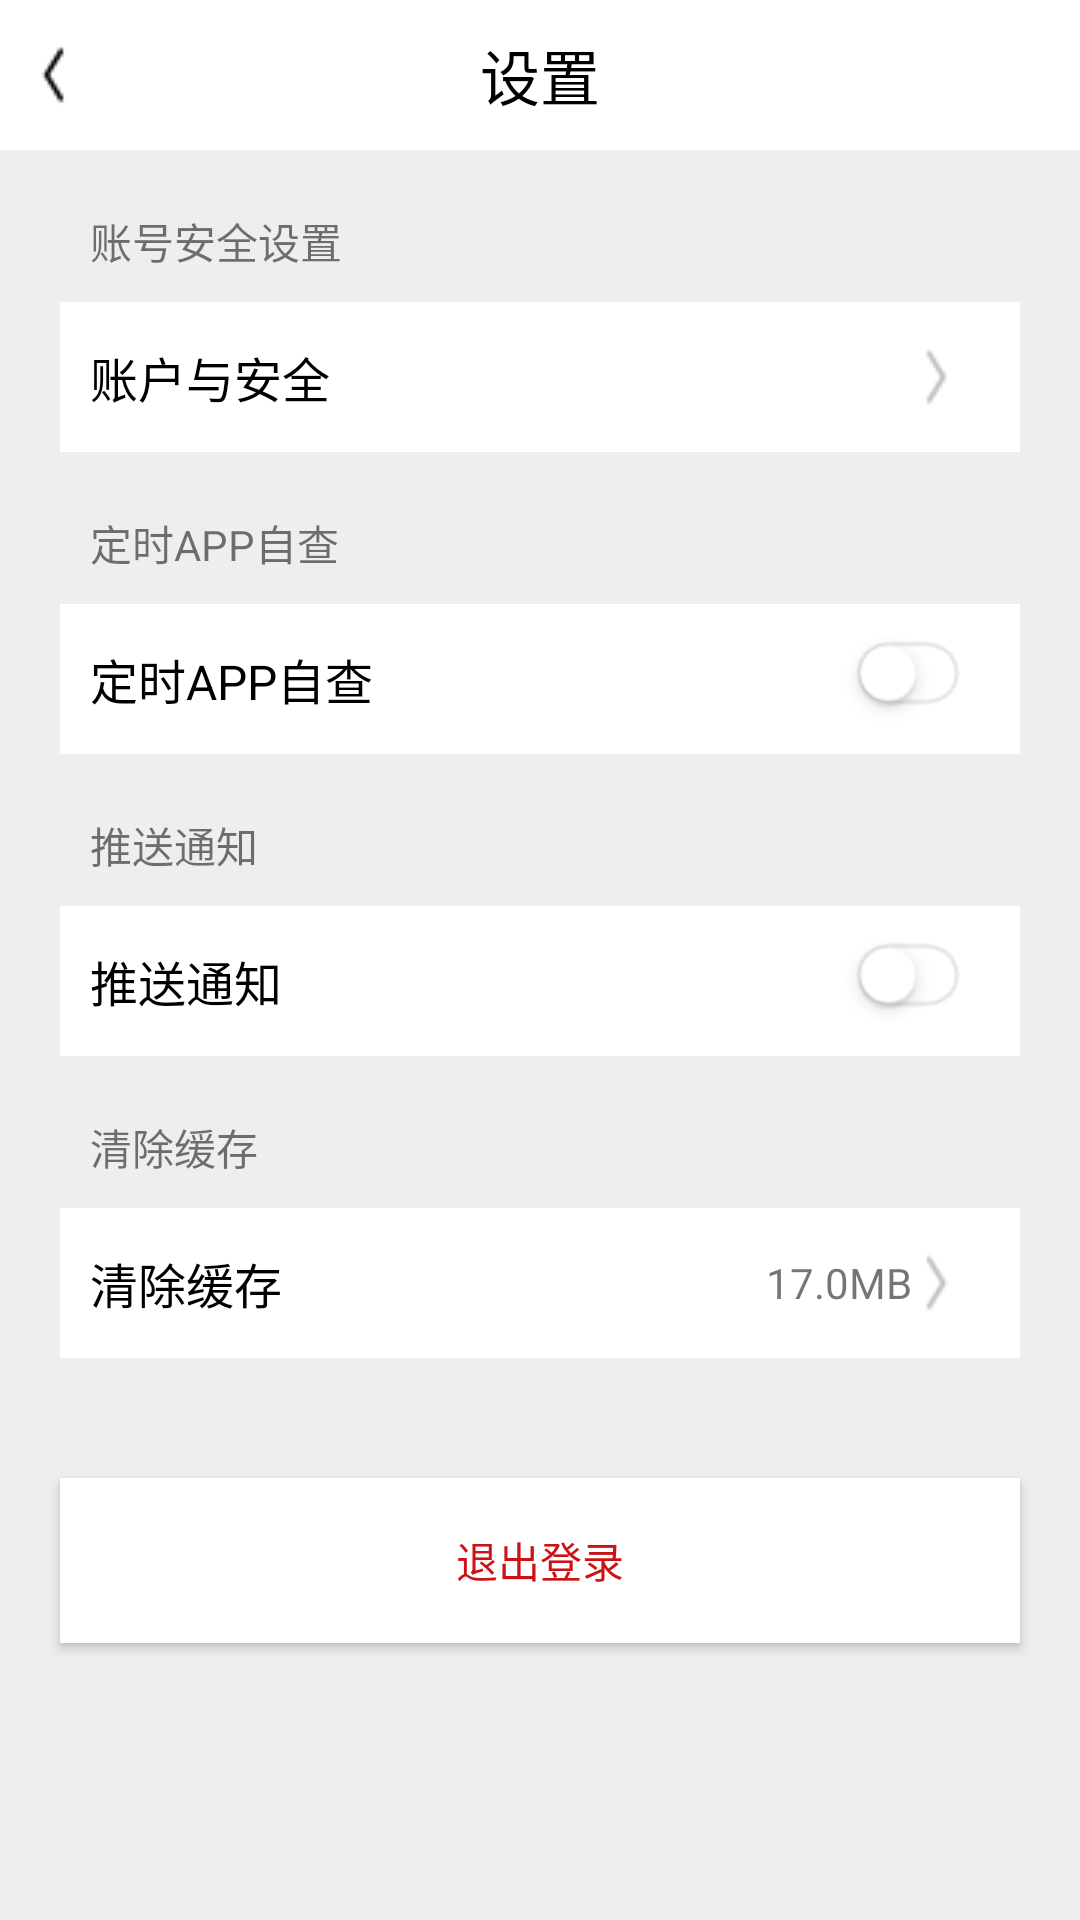

Produce the Android XML layout that renders to this screen, including the resource entries it uses.
<!-- AndroidManifest.xml: application theme Theme.AppCompat.Light.NoActionBar -->
<!-- res/layout/activity_set.xml -->
<?xml version="1.0" encoding="utf-8"?>
<LinearLayout xmlns:android="http://schemas.android.com/apk/res/android"
    xmlns:app="http://schemas.android.com/apk/res-auto"
    xmlns:tools="http://schemas.android.com/tools"
    android:layout_width="match_parent"
    android:layout_height="match_parent"
    android:background="#eeeeee"
    android:orientation="vertical"
    tools:context="user.SetActivity">

    <RelativeLayout
        android:layout_width="match_parent"
        android:layout_height="50dp"
        android:background="@color/white">

        <TextView
            android:layout_width="wrap_content"
            android:layout_height="wrap_content"
            android:layout_centerInParent="true"
            android:text="设置"
            android:textColor="@color/black"
            android:textSize="20sp" />

        <ImageView
            android:id="@+id/iv_back"
            android:layout_width="wrap_content"
            android:layout_height="wrap_content"
            android:layout_centerVertical="true"
            android:layout_marginStart="10dp"
            android:clickable="true"
            android:src="@mipmap/left1"
            android:tint="@color/black" />

    </RelativeLayout>

    <LinearLayout
        android:layout_width="match_parent"
        android:layout_height="wrap_content"
        android:layout_marginTop="20dp"
        android:orientation="vertical">

        <TextView
            android:layout_width="wrap_content"
            android:layout_height="wrap_content"
            android:layout_marginStart="30dp"
            android:text="账号安全设置"
            android:textSize="14sp" />

        <RelativeLayout
            android:id="@+id/rl_account"
            style="@style/set_relative_layout"
            android:layout_width="wrap_content"
            android:layout_height="50dp"
            android:background="@color/white"
            android:clickable="true">

            <TextView
                android:layout_width="wrap_content"
                android:layout_height="wrap_content"
                android:layout_centerVertical="true"
                android:layout_marginStart="10dp"
                android:text="@string/account_safety"
                android:textColor="@color/black"
                android:textSize="16sp" />

            <ImageView
                android:layout_width="wrap_content"
                android:layout_height="wrap_content"
                android:layout_alignParentEnd="true"
                android:layout_centerVertical="true"
                android:layout_marginEnd="20dp"
                android:clickable="true"
                android:src="@mipmap/right1" />

        </RelativeLayout>

    </LinearLayout>

    <LinearLayout
        android:layout_width="match_parent"
        android:layout_height="wrap_content"
        android:layout_marginTop="20dp"
        android:orientation="vertical">

        <TextView
            android:layout_width="wrap_content"
            android:layout_height="wrap_content"
            android:layout_marginLeft="30dp"
            android:text="定时APP自查"
            android:textSize="14sp" />

        <RelativeLayout
            style="@style/set_relative_layout"
            android:layout_width="wrap_content"
            android:layout_height="50dp"
            android:background="@color/white">

            <TextView
                android:layout_width="wrap_content"
                android:layout_height="wrap_content"
                android:layout_centerVertical="true"
                android:layout_marginStart="10dp"
                android:text="定时APP自查"
                android:textColor="@color/black"
                android:textSize="16sp" />

            <CheckBox
                android:id="@+id/cb_inspection"
                android:layout_width="wrap_content"
                android:layout_height="wrap_content"
                android:layout_alignParentEnd="true"
                android:layout_centerVertical="true"
                android:layout_marginEnd="20dp"
                android:button="@drawable/check_set"
                android:clickable="true" />

        </RelativeLayout>

    </LinearLayout>

    <LinearLayout
        android:layout_width="match_parent"
        android:layout_height="wrap_content"
        android:layout_marginTop="20dp"
        android:orientation="vertical">

        <TextView
            android:layout_width="wrap_content"
            android:layout_height="wrap_content"
            android:layout_marginStart="30dp"
            android:text="推送通知"
            android:textSize="14sp" />

        <RelativeLayout
            style="@style/set_relative_layout"
            android:layout_width="wrap_content"
            android:layout_height="50dp"
            android:background="@color/white">

            <TextView
                android:layout_width="wrap_content"
                android:layout_height="wrap_content"
                android:layout_centerVertical="true"
                android:layout_marginStart="10dp"
                android:text="推送通知"
                android:textColor="@color/black"
                android:textSize="16sp" />

            <CheckBox
                android:id="@+id/cb_inform"
                android:layout_width="wrap_content"
                android:layout_height="wrap_content"
                android:layout_alignParentEnd="true"
                android:layout_centerVertical="true"
                android:layout_marginEnd="20dp"
                android:button="@drawable/check_set"
                android:clickable="true" />

        </RelativeLayout>

    </LinearLayout>

    <LinearLayout
        android:layout_width="match_parent"
        android:layout_height="wrap_content"
        android:layout_marginTop="20dp"
        android:orientation="vertical">

        <TextView
            android:layout_width="wrap_content"
            android:layout_height="wrap_content"
            android:layout_marginStart="30dp"
            android:text="清除缓存"
            android:textSize="14sp" />

        <RelativeLayout
            style="@style/set_relative_layout"
            android:layout_width="wrap_content"
            android:layout_height="50dp"
            android:background="@color/white">

            <TextView
                android:layout_width="wrap_content"
                android:layout_height="wrap_content"
                android:layout_centerVertical="true"
                android:layout_marginStart="10dp"
                android:text="清除缓存"
                android:textColor="@color/black"
                android:textSize="16sp" />

            <TextView
                android:id="@+id/tv_clear"
                android:layout_width="wrap_content"
                android:layout_height="wrap_content"
                android:layout_alignParentEnd="true"
                android:layout_centerVertical="true"
                android:layout_marginEnd="20dp"
                android:text="@string/memory_size"
                android:gravity="center_vertical"
                android:drawableEnd="@mipmap/right1"
                android:clickable="true" />

        </RelativeLayout>

    </LinearLayout>

    <Button
        android:id="@+id/btn_exit"
        android:layout_width="match_parent"
        android:layout_height="55dp"
        android:background="@color/white"
        android:text="@string/exit_login"
        android:layout_marginTop="40dp"
        android:layout_marginEnd="20dp"
        android:layout_marginStart="20dp"
        android:textColor="@color/red"/>

</LinearLayout>
<!-- resources referenced by this layout -->
<resources>
  <color name="black">#000</color>
  <color name="red">#CD1215</color>
  <color name="white">#fff</color>
  <!-- drawable check_set (drawable) -->
  <?xml version="1.0" encoding="utf-8"?>
  <selector xmlns:android="http://schemas.android.com/apk/res/android">
      <item android:state_checked="true" android:drawable="@mipmap/wx_check"/>
  
      <item android:drawable="@mipmap/wx_uncheck"/>
  </selector>
  <!-- mipmap left1: png bitmap (mipmap-mdpi, 427 bytes) -->
  <!-- mipmap right1: png bitmap (mipmap-mdpi, 424 bytes) -->
  <string name="account_safety">账户与安全</string>
  <string name="exit_login">退出登录</string>
  <string name="memory_size">17.0MB</string>
  <style name="set_relative_layout">
          <item name="android:layout_marginEnd">20dp</item>
          <item name="android:layout_marginStart">20dp</item>
          <item name="android:layout_marginTop">10dp</item>
      </style>
</resources>
